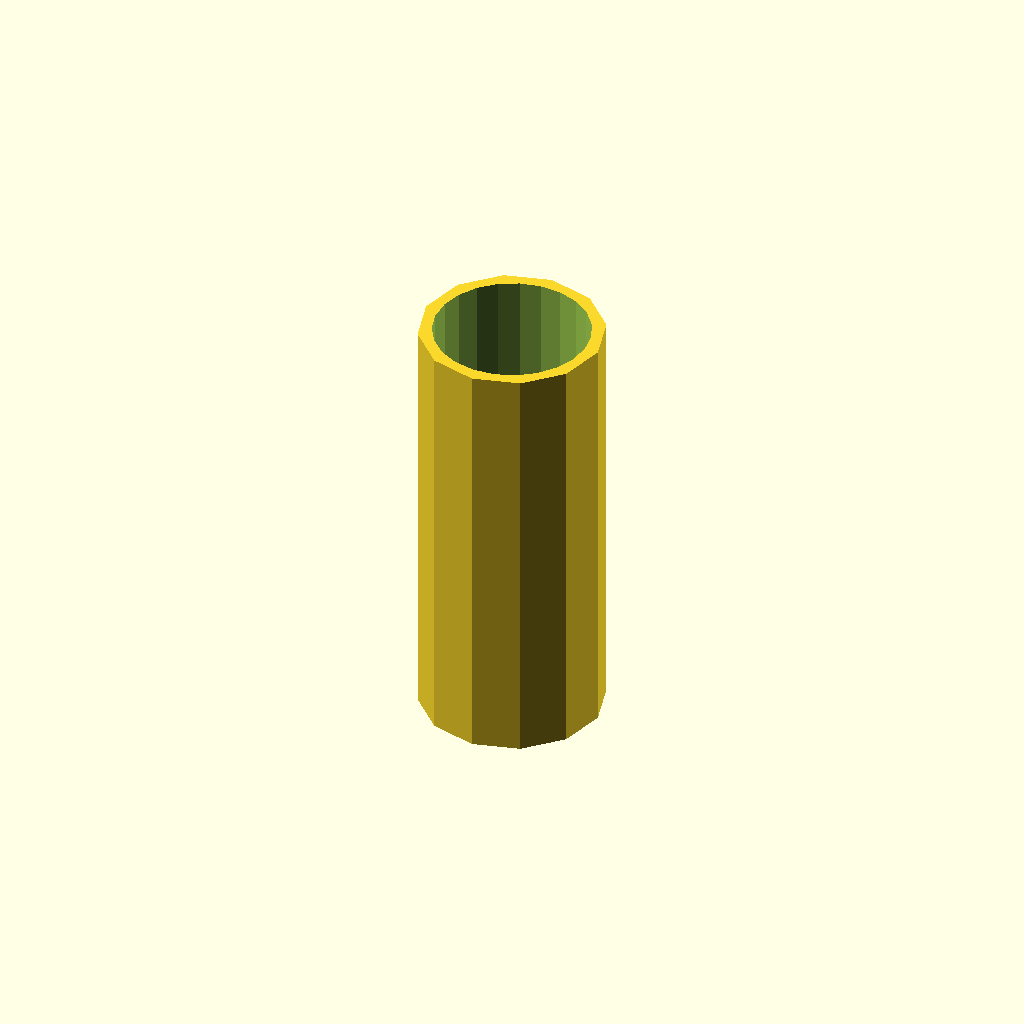
Cell 1: rendered with the file's own defaults.
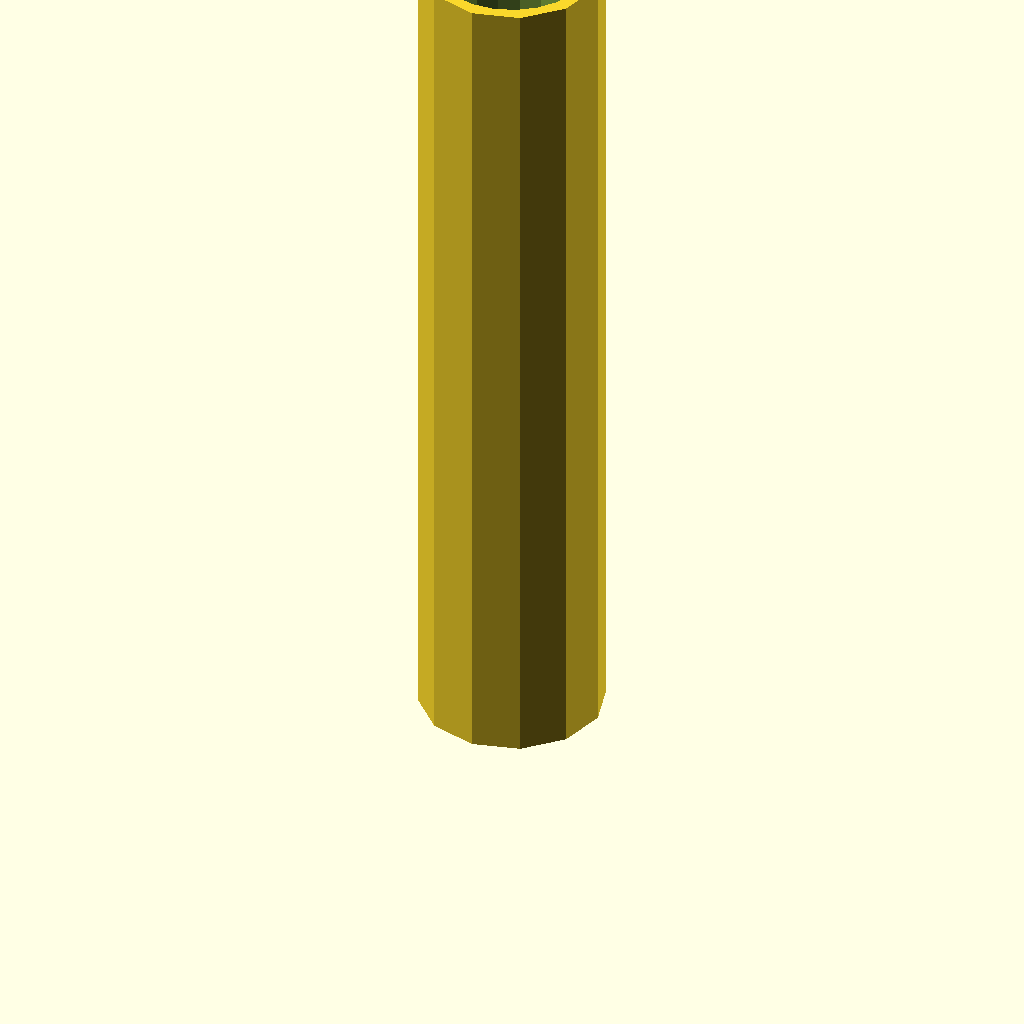
Cell 2 — height set to 80, the other parameters unchanged.
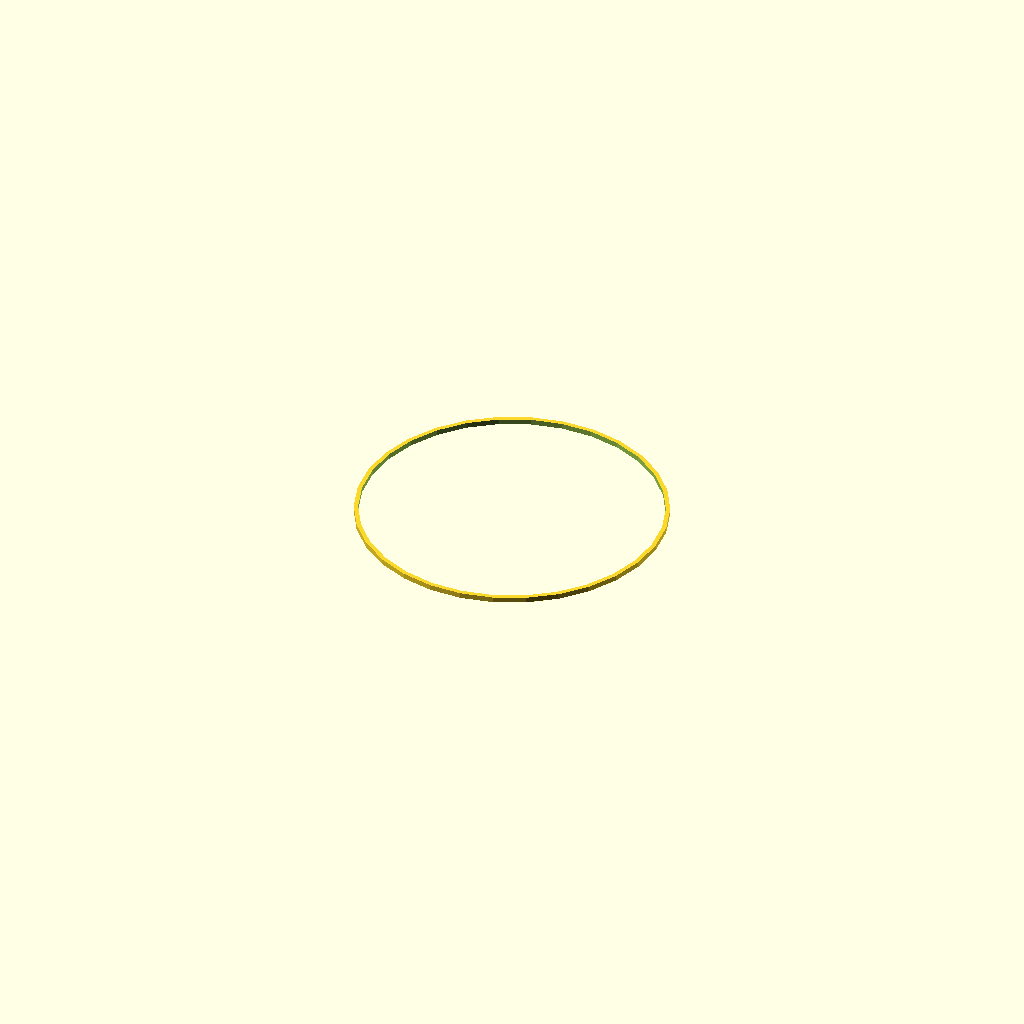
Cell 3 — inner_diameter set to 28.4, the other parameters unchanged.
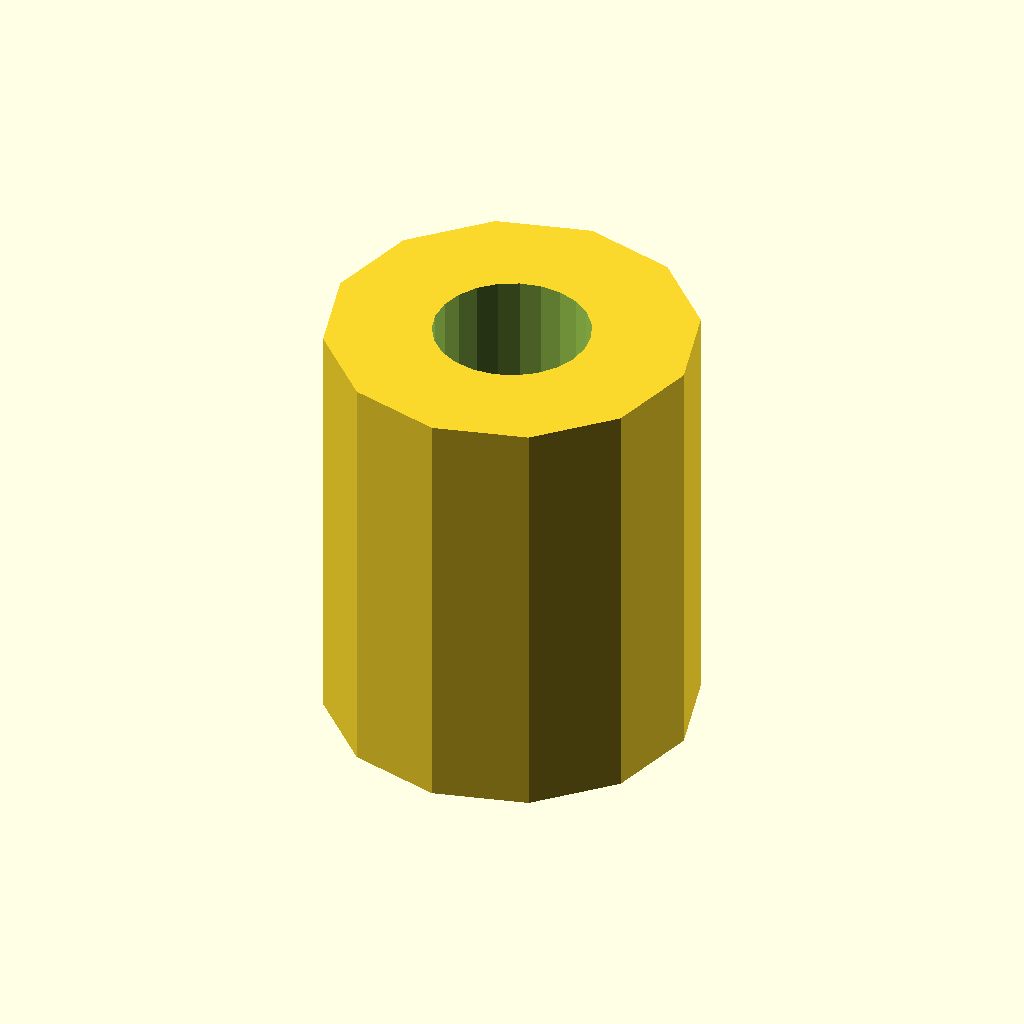
Cell 4 — outer_diameter set to 34, the other parameters unchanged.
One fixed orthographic camera (rotation 55°, 0°, 25°; colour scheme Cornfield) for every cell.
The OpenSCAD source (inputs/thingiverse/thing-3238703/files/manschette.scad):
//Manschette
height=40;
gap=0.2;
inner_diameter=14.2;   // fits perfectly with minimum clearance
outer_diameter=17;

//Arretier-Ring
height_ring=0.5;
width_ring=0.8;
position_ring=height/2;

//Manschette
difference() {
    cylinder(r=outer_diameter/2,h=height,$fn=12);
    translate([0,0,-1]) {
        cylinder(r=(inner_diameter+gap)/2,h=(height+2));
    };
}

//Arretier-Ring
translate([0,0,position_ring]) {
    difference() {
        cylinder(r=inner_diameter/2, h=height_ring);
        translate([0,0,-1]) {
            cylinder(r=(inner_diameter-width_ring)/2,h=height_ring+2);
        };
    }
}
Parameter table extracted from the source (name, type, default, range or options):
height: number, default 40
gap: number, default 0.2
inner_diameter: number, default 14.2
outer_diameter: number, default 17
height_ring: number, default 0.5
width_ring: number, default 0.8
